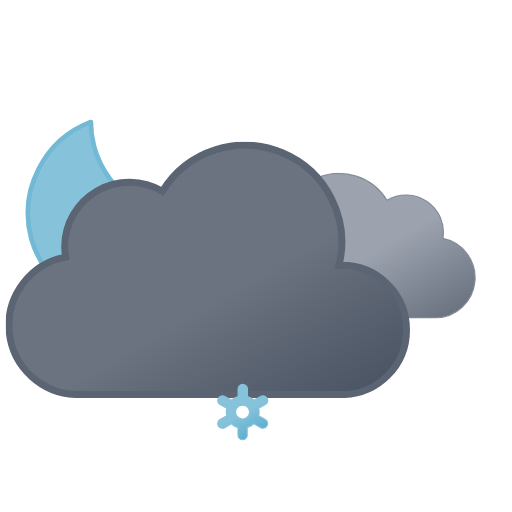
t = 0.00 s
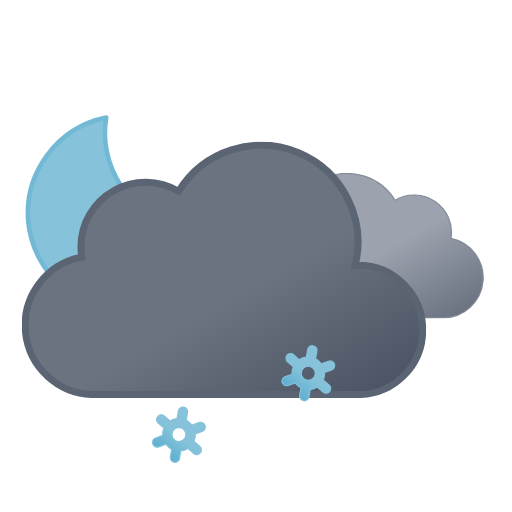
t = 1.17 s
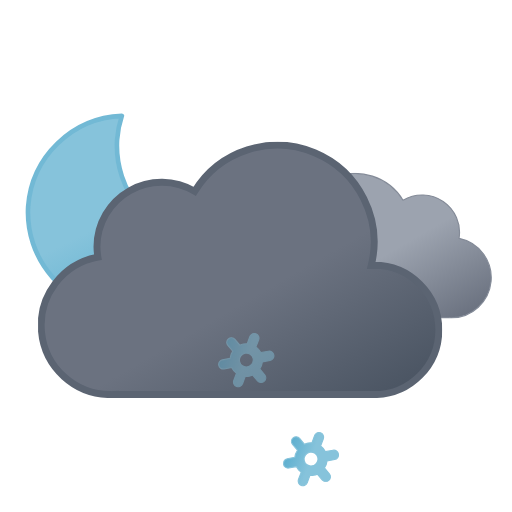
t = 2.33 s
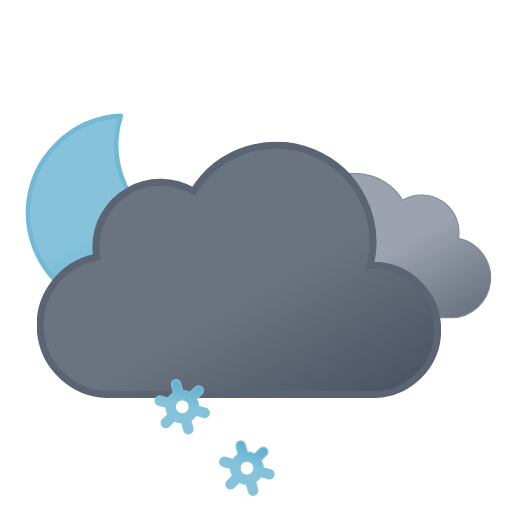
t = 3.75 s
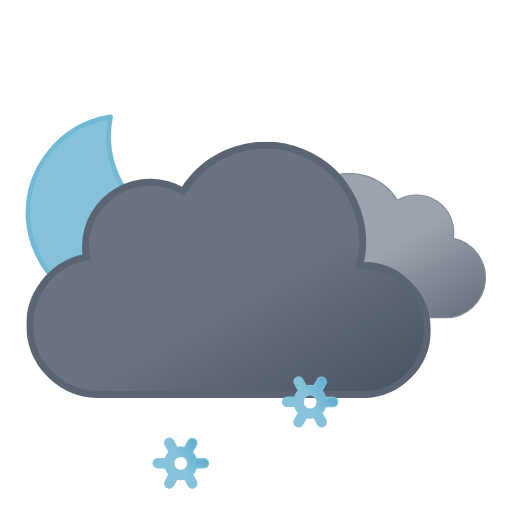
t = 4.50 s
t = 6.00 s: frame unchanged from t = 0.00 s, image omitted

The animated SVG that drew these frames (rendered in a browser with its animation timeline set to each time). Animation: 12 SMIL elements (animate=3,animateTransform=9); one cycle of 6.00 s, repeats indefinitely.

<svg xmlns="http://www.w3.org/2000/svg" xmlns:xlink="http://www.w3.org/1999/xlink" viewBox="45.833 22.333 443.333 443.333"><defs><linearGradient id="a" x1="52.7" x2="133.4" y1="9.6" y2="149.3" gradientUnits="userSpaceOnUse"><stop offset="0" stop-color="#9ca3af"/><stop offset=".5" stop-color="#9ca3af"/><stop offset="1" stop-color="#6b7280"/></linearGradient><linearGradient id="b" x1="99.5" x2="232.6" y1="30.7" y2="261.4" gradientUnits="userSpaceOnUse"><stop offset="0" stop-color="#6b7280"/><stop offset=".5" stop-color="#6b7280"/><stop offset="1" stop-color="#4b5563"/></linearGradient><linearGradient id="c" x1="34.7" x2="119.2" y1="18.6" y2="165" gradientUnits="userSpaceOnUse"><stop offset="0" stop-color="#86c3db"/><stop offset=".5" stop-color="#86c3db"/><stop offset="1" stop-color="#5eafcf"/></linearGradient><linearGradient xlink:href="#c" id="d" x1="11.4" x2="32.8" y1="5.9" y2="43.1"/><linearGradient xlink:href="#c" id="e" x1="67.4" x2="88.8" y1="5.9" y2="43.1"/><linearGradient xlink:href="#c" id="f" x1="123.4" x2="144.8" y1="5.9" y2="43.1"/><symbol id="h" overflow="visible" viewBox="0 0 172 172"><path fill="url(#c)" stroke="#72b9d5" stroke-linecap="round" stroke-linejoin="round" stroke-width="4" d="M160.6 107.4a84.8 84.8 0 01-85.4-84.3A83.3 83.3 0 0178 2 84.7 84.7 0 002 85.7 84.8 84.8 0 0087.4 170a85.2 85.2 0 0082.6-63.1 88 88 0 01-9.4.5Z"><animateTransform additive="sum" attributeName="transform" dur="6s" repeatCount="indefinite" type="rotate" values="-15 86 86; 9 86 86; -15 86 86"/></path></symbol><symbol id="j" viewBox="0 0 200.3 126.1"><path fill="url(#a)" stroke="#848b98" stroke-miterlimit="10" d="M.5 93.2a32.4 32.4 0 0032.4 32.4h129.8v-.1l2.3.1a34.8 34.8 0 006.5-68.9 32.4 32.4 0 00-48.5-33 48.6 48.6 0 00-88.6 37.1h-1.5A32.4 32.4 0 00.5 93.1Z"/></symbol><symbol id="k" viewBox="0 0 350 222"><path fill="url(#b)" stroke="#5b6472" stroke-miterlimit="10" stroke-width="6" d="m291 107-2.5.1A83.9 83.9 0 00135.6 43 56 56 0 0051 91a56.6 56.6 0 00.8 9A60 60 0 0063 219l4-.2v.2h224a56 56 0 000-112Z"/></symbol><symbol id="i" overflow="visible" viewBox="0 0 398 222"><use xlink:href="#j" width="200.3" height="126.1" transform="translate(198 27)"><animateTransform additive="sum" attributeName="transform" dur="6s" repeatCount="indefinite" type="translate" values="-9 0; 9 0; -9 0"/></use><use xlink:href="#k" width="350" height="222"><animateTransform additive="sum" attributeName="transform" dur="6s" repeatCount="indefinite" type="translate" values="-18 0; 18 0; -18 0"/></use></symbol><symbol id="g" overflow="visible" viewBox="0 0 398.8 246"><use xlink:href="#h" width="172" height="172"/><use xlink:href="#i" width="398" height="222" transform="translate(.84 24)"/></symbol><symbol id="l" overflow="visible" viewBox="0 0 156.2 49"><g><path fill="url(#d)" stroke="#86c3db" stroke-miterlimit="10" d="m41.7 31-5.8-3.3a13.7 13.7 0 000-6.5l5.8-3.2a4 4 0 001.5-5.5 4 4 0 00-5.6-1.5l-5.8 3.3a13.6 13.6 0 00-2.6-2 13.8 13.8 0 00-3-1.3V4.5a4 4 0 00-8.1 0v6.6a14.3 14.3 0 00-5.7 3.2L6.6 11A4 4 0 001 12.5 4 4 0 002.5 18l5.8 3.3a13.7 13.7 0 000 6.5L2.5 31A4 4 0 001 36.5a4 4 0 003.5 2 4 4 0 002-.5l5.8-3.3a13.6 13.6 0 002.6 2 13.8 13.8 0 003 1.2v6.6a4 4 0 008.2 0v-6.6a14.2 14.2 0 005.6-3.2l6 3.3a4 4 0 002 .5 4 4 0 003.4-2 4 4 0 00-1.4-5.5ZM19 29.7a6 6 0 01-2.3-8.2 6.1 6.1 0 015.3-3 6.2 6.2 0 013 .8 6 6 0 012.2 8.2 6.1 6.1 0 01-8.2 2.2Z" opacity="0"><animateTransform additive="sum" attributeName="transform" dur="6s" repeatCount="indefinite" type="rotate" values="0 24 24; 360 24 24"/><animate id="t1" attributeName="opacity" begin="0s; t1.end+1s" dur="2s" keyTimes="0; .17; .83; 1" values="0; 1; 1; 0"/></path><animateTransform id="s1" additive="sum" attributeName="transform" begin="0s; s1.end+1s" dur="2s" type="translate" values="0 -36; 0 92;"/></g><g><path fill="url(#e)" stroke="#86c3db" stroke-miterlimit="10" d="m97.7 31-5.8-3.3a13.7 13.7 0 000-6.5l5.8-3.2a4 4 0 001.5-5.5 4 4 0 00-5.6-1.5l-5.8 3.3a13.6 13.6 0 00-2.6-2 13.8 13.8 0 00-3-1.3V4.5a4 4 0 00-8.1 0v6.6a14.3 14.3 0 00-5.7 3.2L62.6 11a4 4 0 00-5.6 1.5 4 4 0 001.5 5.5l5.8 3.3a13.7 13.7 0 000 6.5L58.5 31a4 4 0 00-1.5 5.5 4 4 0 003.5 2 4 4 0 002-.5l5.8-3.3a13.6 13.6 0 002.7 2 13.8 13.8 0 003 1.2v6.6a4 4 0 008 0v-6.6a14.2 14.2 0 005.7-3.2l6 3.3a4 4 0 002 .5 4 4 0 003.4-2 4 4 0 00-1.4-5.5ZM75 29.7a6 6 0 01-2.3-8.2 6.1 6.1 0 015.3-3 6.2 6.2 0 013 .8 6 6 0 012.2 8.2 6.1 6.1 0 01-8.2 2.2Z" opacity="0"><animateTransform additive="sum" attributeName="transform" dur="6s" repeatCount="indefinite" type="rotate" values="0 80 24; 360 80 24"/><animate id="t2" attributeName="opacity" begin="-.83s; t2.end+1s" dur="2s" keyTimes="0; .17; .83; 1" values="0; 1; 1; 0"/></path><animateTransform id="s2" additive="sum" attributeName="transform" begin="-.83s; s2.end+1s" dur="2s" type="translate" values="0 -36; 0 92;"/></g><g><path fill="url(#f)" stroke="#86c3db" stroke-miterlimit="10" d="m153.7 31-5.8-3.3a13.7 13.7 0 000-6.5l5.8-3.2a4 4 0 001.5-5.5 4 4 0 00-5.6-1.5l-5.8 3.3a13.6 13.6 0 00-2.6-2 13.8 13.8 0 00-3-1.3V4.5a4 4 0 00-8.1 0v6.6a14.3 14.3 0 00-5.7 3.2l-5.8-3.3a4 4 0 00-5.6 1.5 4 4 0 001.5 5.5l5.8 3.3a13.7 13.7 0 000 6.5l-5.8 3.2a4 4 0 00-1.5 5.5 4 4 0 003.5 2 4 4 0 002-.5l5.8-3.3a13.6 13.6 0 002.7 2 13.8 13.8 0 003 1.2v6.6a4 4 0 008 0v-6.6a14.2 14.2 0 005.7-3.2l5.8 3.3a4 4 0 002 .5 4 4 0 003.5-2 4 4 0 00-1.3-5.5ZM131 29.7a6 6 0 01-2.3-8.2 6.1 6.1 0 015.3-3 6.2 6.2 0 013 .8 6 6 0 012.2 8.2 6.1 6.1 0 01-8.2 2.2Z" opacity="0"><animateTransform additive="sum" attributeName="transform" dur="6s" repeatCount="indefinite" type="rotate" values="0 136 24; 360 136 24"/><animate id="t3" attributeName="opacity" begin=".83s; t3.end+1s" dur="2s" keyTimes="0; .17; .83; 1" values="0; 1; 1; 0"/></path><animateTransform id="s3" additive="sum" attributeName="transform" begin=".83s; s3.end+1s" dur="2s" type="translate" values="0 -36; 0 92;"/></g></symbol></defs><use xlink:href="#g" width="398.8" height="246" transform="translate(68 121)"/><use xlink:href="#l" width="156.2" height="49" transform="translate(177.9 337.5)"/></svg>
